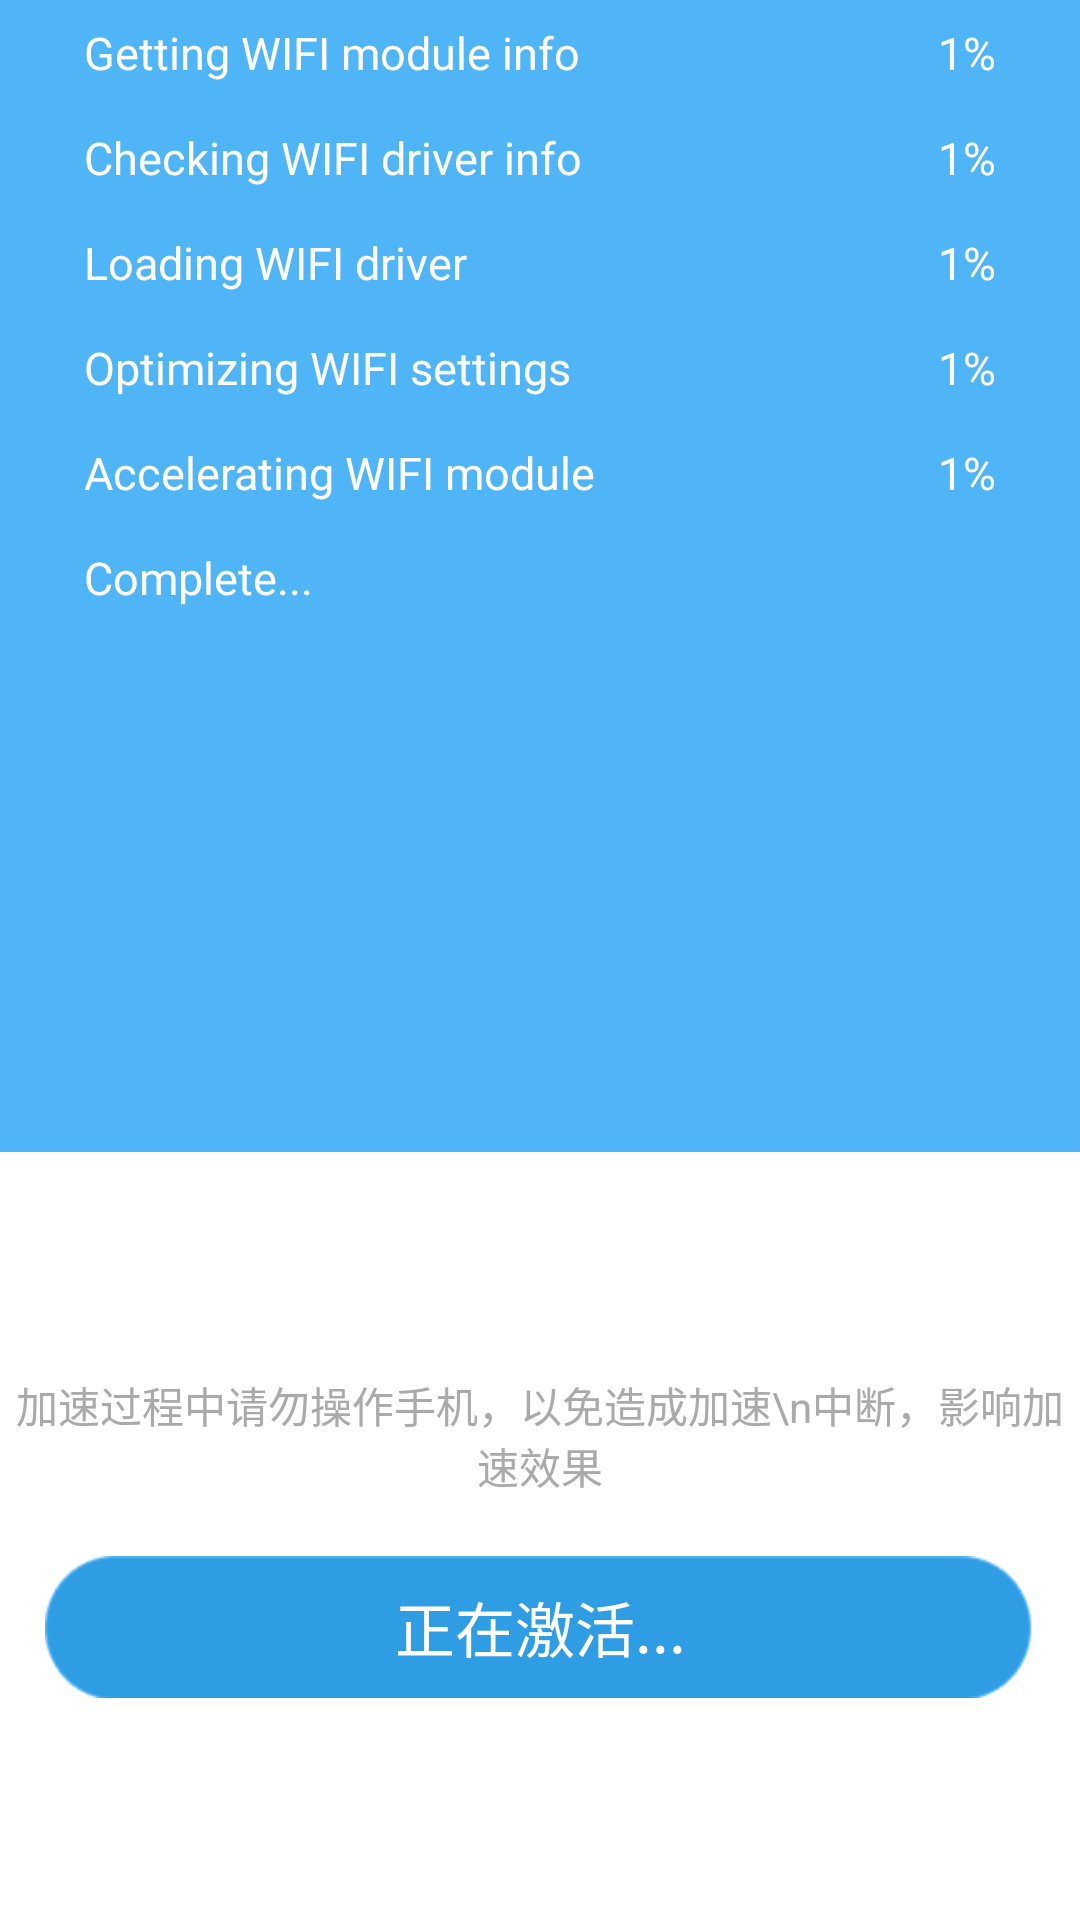

Here is an Android app screen rendered from its layout file. Give the layout XML and the strings, colors and styles it references.
<!-- AndroidManifest.xml: application theme android:Theme.NoTitleBar.Fullscreen -->
<!-- res/layout/hard_middle_fragment.xml -->
<?xml version="1.0" encoding="utf-8"?>
<LinearLayout xmlns:android="http://schemas.android.com/apk/res/android"
    android:layout_width="match_parent"
    android:layout_height="match_parent"
    android:orientation="vertical" >

    <LinearLayout
        android:id="@+id/ll_hard_middle"
        android:layout_width="match_parent"
        android:layout_height="match_parent"
        android:background="#50b5f7"
        android:gravity="center_horizontal"
        android:orientation="vertical"
        android:visibility="visible" >

        <LinearLayout
            android:layout_width="wrap_content"
            android:layout_height="wrap_content"
            android:layout_weight="1.18"
            android:orientation="vertical" >

            <RelativeLayout
                android:layout_width="fill_parent"
                android:layout_height="35.0dip"
                android:gravity="center_vertical" >

                <TextView
                    android:layout_width="wrap_content"
                    android:layout_height="wrap_content"
                    android:layout_marginLeft="28.0dip"
                    android:text="Getting WIFI module info"
                    android:textColor="@android:color/white"
                    android:textSize="15.0sp" />

                <TextView
                    android:layout_width="wrap_content"
                    android:layout_height="wrap_content"
                    android:layout_alignParentRight="true"
                    android:layout_marginRight="28.0dip"
                    android:gravity="right"
                    android:text="1%"
                    android:textColor="@android:color/white"
                    android:textSize="15.0sp" />
            </RelativeLayout>

            <RelativeLayout
                android:layout_width="fill_parent"
                android:layout_height="35.0dip"
                android:gravity="center_vertical" >

                <TextView
                    android:layout_width="wrap_content"
                    android:layout_height="wrap_content"
                    android:layout_marginLeft="28.0dip"
                    android:text="Checking WIFI driver info"
                    android:textColor="@android:color/white"
                    android:textSize="15.0sp" />

                <TextView
                    android:layout_width="wrap_content"
                    android:layout_height="wrap_content"
                    android:layout_alignParentRight="true"
                    android:layout_marginRight="28.0dip"
                    android:gravity="right"
                    android:text="1%"
                    android:textColor="@android:color/white"
                    android:textSize="15.0sp" />
            </RelativeLayout>

            <RelativeLayout
                android:layout_width="fill_parent"
                android:layout_height="35.0dip"
                android:gravity="center_vertical" >

                <TextView
                    android:layout_width="wrap_content"
                    android:layout_height="wrap_content"
                    android:layout_marginLeft="28.0dip"
                    android:text="Loading WIFI driver"
                    android:textColor="@android:color/white"
                    android:textSize="15.0sp" />

                <TextView
                    android:layout_width="wrap_content"
                    android:layout_height="wrap_content"
                    android:layout_alignParentRight="true"
                    android:layout_marginRight="28.0dip"
                    android:gravity="right"
                    android:text="1%"
                    android:textColor="@android:color/white"
                    android:textSize="15.0sp" />
            </RelativeLayout>

            <RelativeLayout
                android:layout_width="fill_parent"
                android:layout_height="35.0dip"
                android:gravity="center_vertical" >

                <TextView
                    android:layout_width="wrap_content"
                    android:layout_height="wrap_content"
                    android:layout_marginLeft="28.0dip"
                    android:text="Optimizing WIFI settings"
                    android:textColor="@android:color/white"
                    android:textSize="15.0sp" />

                <TextView
                    android:layout_width="wrap_content"
                    android:layout_height="wrap_content"
                    android:layout_alignParentRight="true"
                    android:layout_marginRight="28.0dip"
                    android:gravity="right"
                    android:text="1%"
                    android:textColor="@android:color/white"
                    android:textSize="15.0sp" />
            </RelativeLayout>

            <RelativeLayout
                android:layout_width="fill_parent"
                android:layout_height="35.0dip"
                android:gravity="center_vertical" >

                <TextView
                    android:layout_width="wrap_content"
                    android:layout_height="wrap_content"
                    android:layout_marginLeft="28.0dip"
                    android:text="Accelerating WIFI module"
                    android:textColor="@android:color/white"
                    android:textSize="15.0sp" />

                <TextView
                    android:layout_width="wrap_content"
                    android:layout_height="wrap_content"
                    android:layout_alignParentRight="true"
                    android:layout_marginRight="28.0dip"
                    android:gravity="right"
                    android:text="1%"
                    android:textColor="@android:color/white"
                    android:textSize="15.0sp" />
            </RelativeLayout>

            <RelativeLayout
                android:layout_width="fill_parent"
                android:layout_height="35.0dip"
                android:gravity="center_vertical" >

                <TextView
                    android:layout_width="wrap_content"
                    android:layout_height="wrap_content"
                    android:layout_marginLeft="28.0dip"
                    android:text="Complete..."
                    android:textColor="@android:color/white"
                    android:textSize="15.0sp" />
            </RelativeLayout>
        </LinearLayout>

        <LinearLayout
            android:layout_width="match_parent"
            android:layout_height="wrap_content"
            android:layout_weight="1"
            android:background="@android:color/white"
            android:gravity="center"
            android:orientation="vertical" >

            <TextView
                android:layout_width="wrap_content"
                android:layout_height="wrap_content"
                android:gravity="center"
                android:text="加速过程中请勿操作手机，以免造成加速\n中断，影响加速效果"
                android:textColor="@android:color/darker_gray" />

            <TextView
                android:id="@+id/tv_hard_start"
                android:layout_width="wrap_content"
                android:layout_height="wrap_content"
                android:layout_marginLeft="15dp"
                android:layout_marginRight="15dp"
                android:layout_marginTop="20dp"
                android:background="@drawable/hard_selector"
                android:gravity="center"
                android:text="正在激活..."
                android:textColor="@android:color/white"
                android:textSize="20sp" >
            </TextView>
        </LinearLayout>
    </LinearLayout>

</LinearLayout>
<!-- resources referenced by this layout -->
<resources>
  <!-- drawable hard_selector (drawable) -->
  <?xml version="1.0" encoding="utf-8"?>
  
  <selector xmlns:android="http://schemas.android.com/apk/res/android">
  
      <item android:drawable="@drawable/bt_hard_s" android:state_pressed="true"/>
      <item android:drawable="@drawable/bt_hard_s" android:state_focused="true"/>
      <item android:drawable="@drawable/bt_hard_n"/>
  </selector>
  <!-- drawable bt_hard_s: png bitmap (drawable-hdpi, 2204 bytes) -->
  <!-- drawable bt_hard_n: png bitmap (drawable-hdpi, 3072 bytes) -->
</resources>
